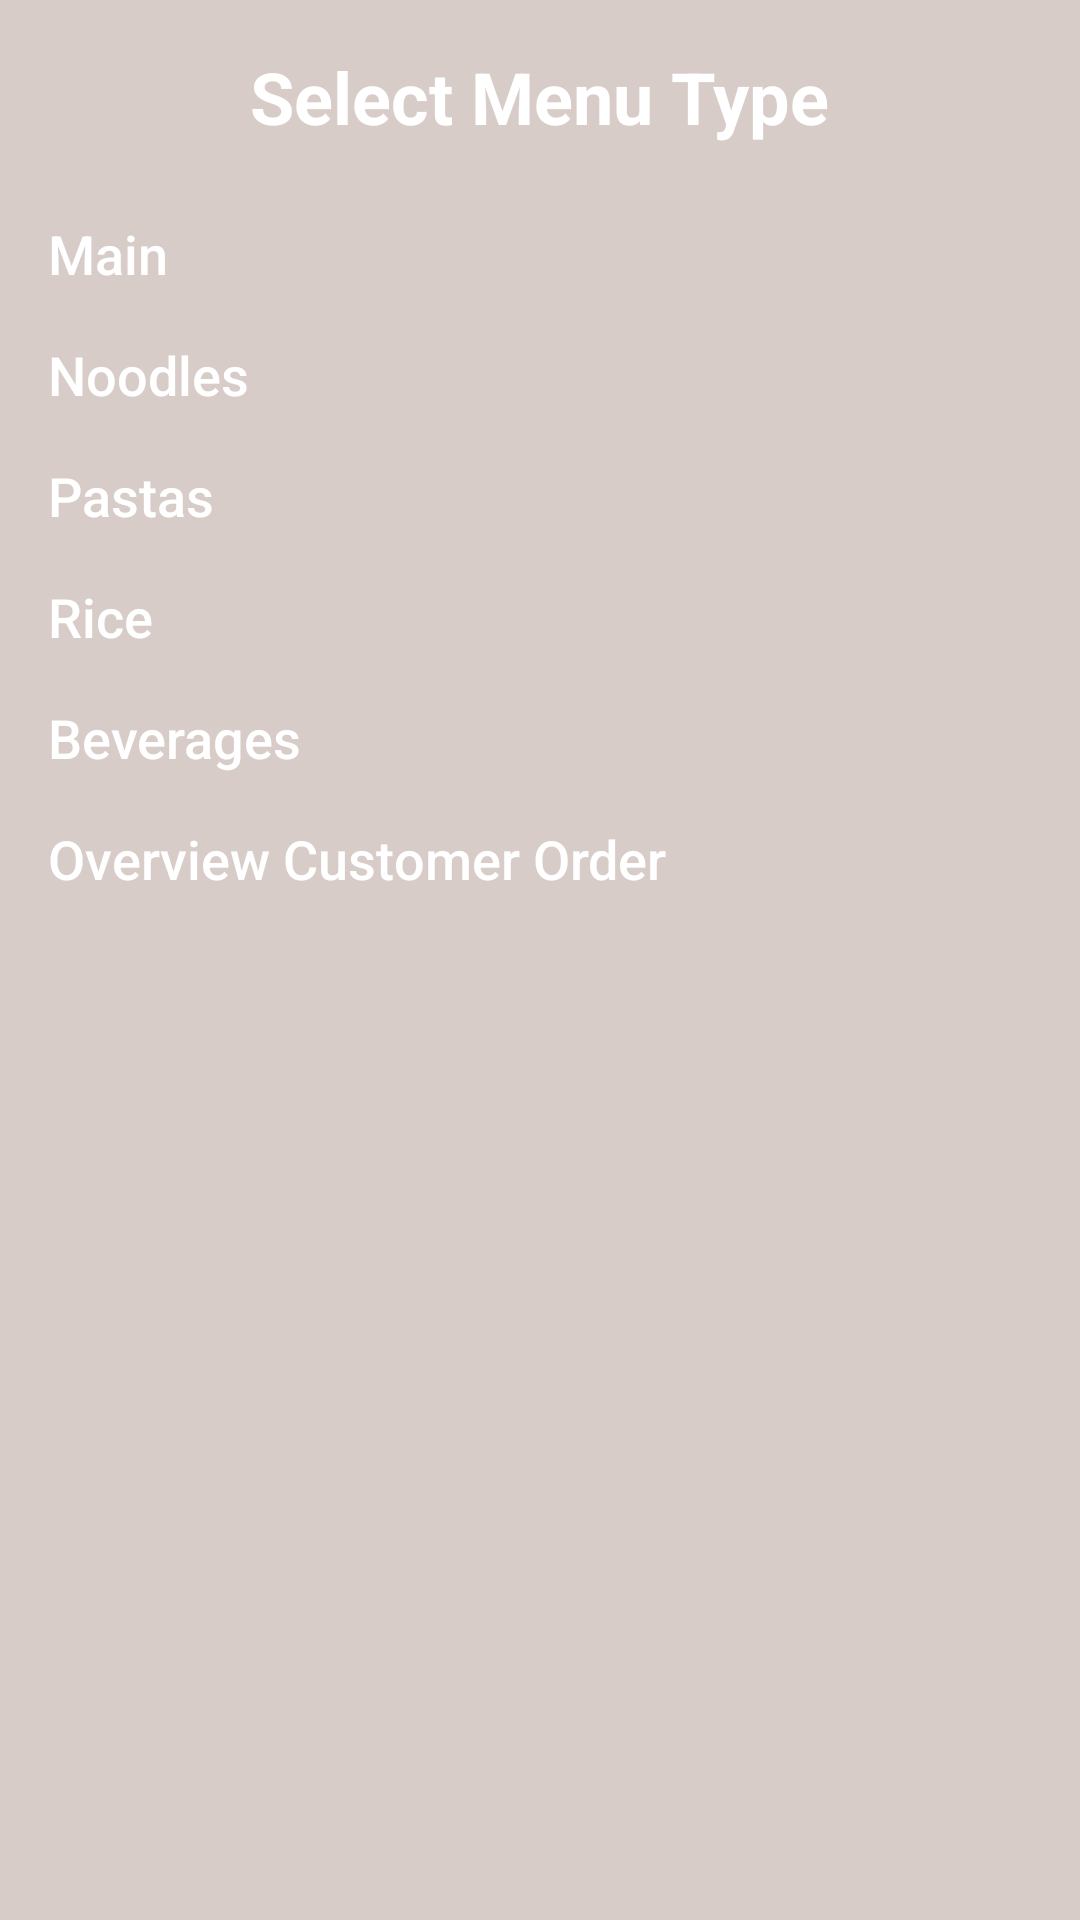

Write the Android layout XML for this screen, with the resource values it uses.
<!-- AndroidManifest.xml: application theme Theme.TesterApp -->
<!-- res/layout/activity_selection_menu.xml -->
<?xml version="1.0" encoding="utf-8"?>
<LinearLayout xmlns:android="http://schemas.android.com/apk/res/android"
    android:layout_width="match_parent"
    android:layout_height="match_parent"
    android:background="#D7CCC8"
    android:orientation="vertical"
    android:padding="16dp">

    <TextView
        android:layout_width="wrap_content"
        android:layout_height="wrap_content"
        android:layout_gravity="center_horizontal"
        android:layout_marginBottom="24dp"
        android:text="Select Menu Type"
        android:textColor="@android:color/white"
        android:textSize="24sp"
        android:textStyle="bold" />

    
    <Button
        android:id="@+id/btnMain"
        android:layout_width="match_parent"
        android:layout_height="wrap_content"
        android:layout_marginBottom="16dp"
        android:backgroundTint="#8D6E63"
        android:fontFamily="sans-serif-medium"
        android:text="Main"
        android:textColor="@android:color/white"
        android:textSize="18sp" />

    <Button
        android:id="@+id/btnNoodles"
        android:layout_width="match_parent"
        android:layout_height="wrap_content"
        android:layout_marginBottom="16dp"
        android:backgroundTint="#8D6E63"
        android:fontFamily="sans-serif-medium"
        android:text="Noodles"
        android:textColor="@android:color/white"
        android:textSize="18sp" />

    <Button
        android:id="@+id/btnPastas"
        android:layout_width="match_parent"
        android:layout_height="wrap_content"
        android:layout_marginBottom="16dp"
        android:backgroundTint="#8D6E63"
        android:fontFamily="sans-serif-medium"
        android:text="Pastas"
        android:textColor="@android:color/white"
        android:textSize="18sp" />

    <Button
        android:id="@+id/btnRice"
        android:layout_width="match_parent"
        android:layout_height="wrap_content"
        android:layout_marginBottom="16dp"
        android:backgroundTint="#8D6E63"
        android:fontFamily="sans-serif-medium"
        android:text="Rice"
        android:textColor="@android:color/white"
        android:textSize="18sp" />

    <Button
        android:id="@+id/btnBeverages"
        android:layout_width="match_parent"
        android:layout_height="wrap_content"
        android:backgroundTint="#8D6E63"
        android:fontFamily="sans-serif-medium"
        android:text="Beverages"
        android:textColor="@android:color/white"
        android:textSize="18sp" />

    <Button
        android:id="@+id/btnOverviewOrder"
        android:layout_width="match_parent"
        android:layout_height="wrap_content"
        android:layout_marginTop="16dp"
        android:backgroundTint="#5D4037"
        android:fontFamily="sans-serif-medium"
        android:text="Overview Customer Order"
        android:textColor="@android:color/white"
        android:textSize="18sp" />

</LinearLayout>
<!-- resources referenced by this layout -->
<resources>

</resources>
